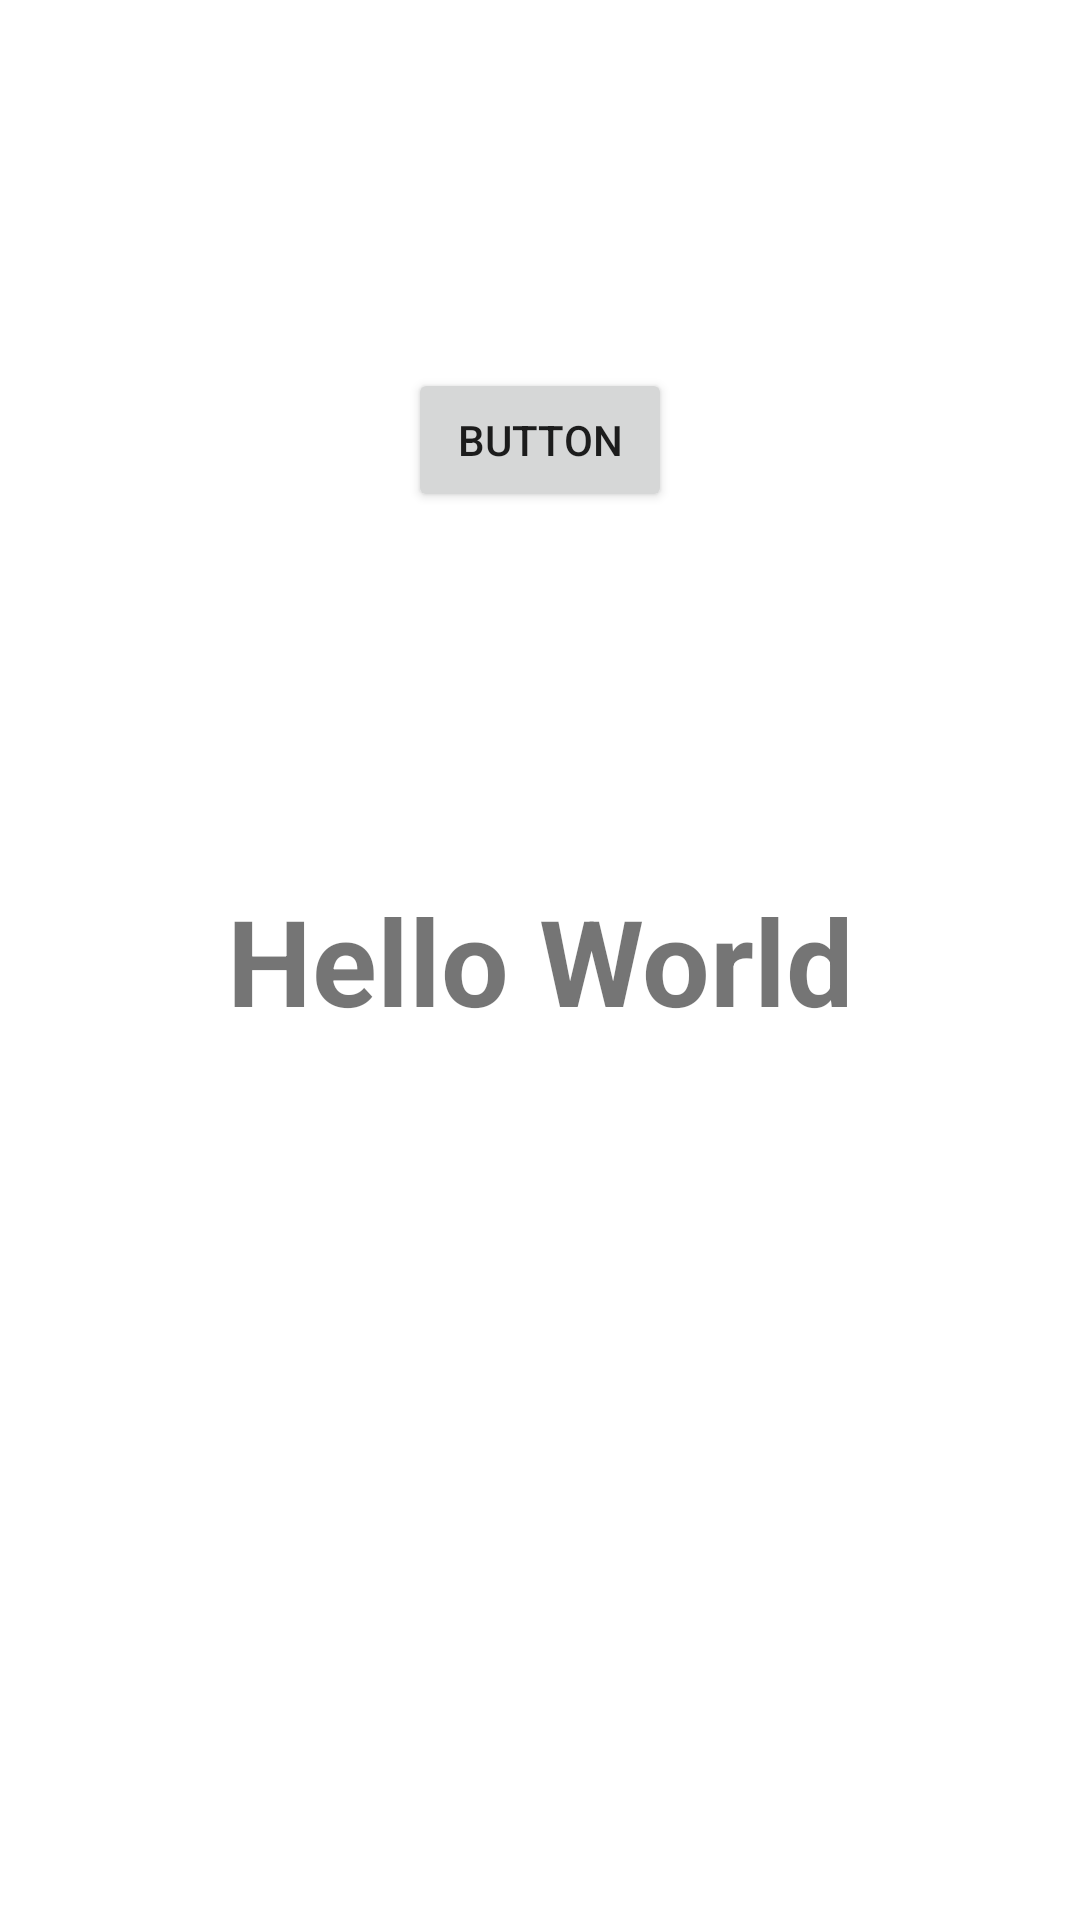

Reconstruct the res/layout file that produces this screen, plus the resources it refers to.
<!-- AndroidManifest.xml: application theme Theme.B07Project -->
<!-- res/layout/fragment_home.xml -->
<?xml version="1.0" encoding="utf-8"?>
<androidx.constraintlayout.widget.ConstraintLayout xmlns:android="http://schemas.android.com/apk/res/android"
    xmlns:app="http://schemas.android.com/apk/res-auto"
    xmlns:tools="http://schemas.android.com/tools"
    android:layout_width="match_parent"
    android:layout_height="match_parent"
    tools:context=".ui.home.HomeFragment">

    <TextView
        android:id="@+id/text_home"
        android:layout_width="match_parent"
        android:layout_height="wrap_content"
        android:layout_marginStart="8dp"
        android:layout_marginEnd="8dp"
        android:text="Hello World"
        android:textAlignment="center"
        android:textSize="40sp"
        android:textStyle="bold"
        app:layout_constraintBottom_toBottomOf="parent"
        app:layout_constraintEnd_toEndOf="parent"
        app:layout_constraintStart_toStartOf="parent"
        app:layout_constraintTop_toTopOf="parent" />

    <Button
        android:id="@+id/button"
        android:layout_width="wrap_content"
        android:layout_height="wrap_content"
        android:text="Button"
        app:layout_constraintBottom_toTopOf="@+id/text_home"
        app:layout_constraintEnd_toEndOf="parent"
        app:layout_constraintStart_toStartOf="parent"
        app:layout_constraintTop_toTopOf="parent" />
</androidx.constraintlayout.widget.ConstraintLayout>
<!-- resources referenced by this layout -->
<resources>
  <style name="Theme.B07Project" parent="Theme.MaterialComponents.DayNight.DarkActionBar">
          
          <item name="colorPrimary">#FFB4CA</item>
          <item name="colorPrimaryVariant">#FFB4CA</item>
          <item name="colorOnPrimary">@color/white</item>
          
          <item name="colorSecondary">#FEC7FF</item>
          <item name="colorSecondaryVariant">#FEC7FF</item>
          <item name="colorOnSecondary">@color/black</item>
          
          <item name="android:statusBarColor">?attr/colorPrimaryVariant</item>
          
      </style>
  <!-- not gathered from this repository: default colours our renderer supplied (Android Studio template values) -->
  <color name="black">#FF000000</color>
  <color name="white">#FFFFFFFF</color>
</resources>
